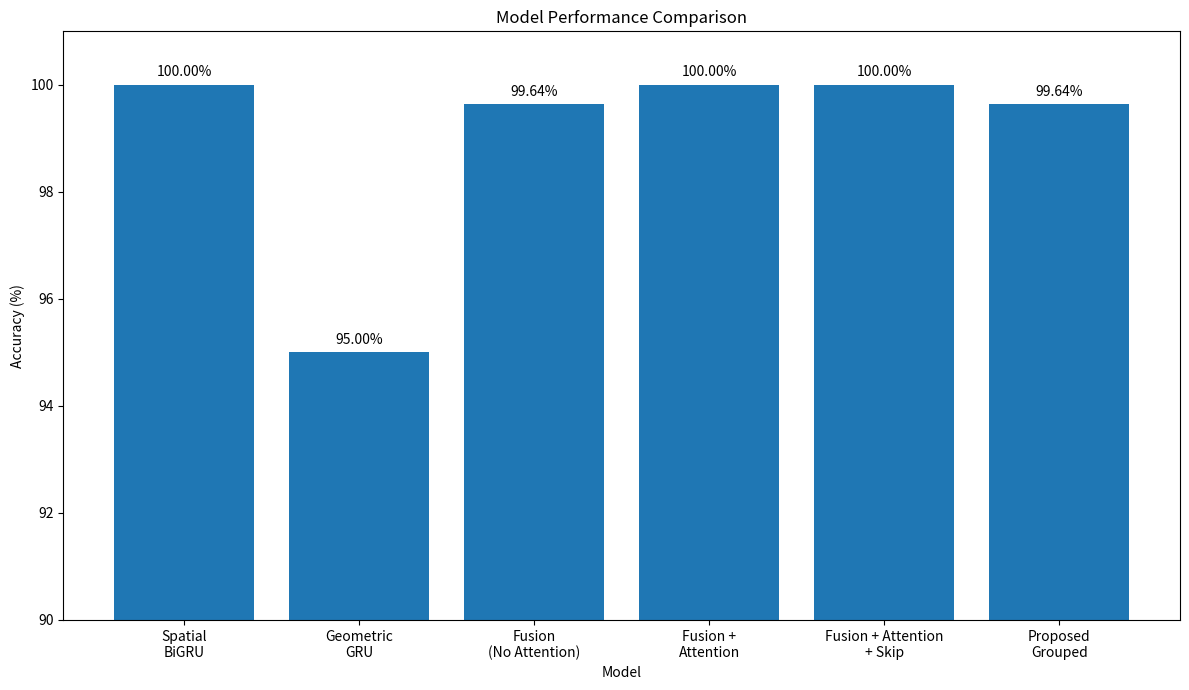

The matplotlib source for this figure:
import matplotlib.pyplot as plt

models = [
    "Spatial\nBiGRU",
    "Geometric\nGRU",
    "Fusion\n(No Attention)",
    "Fusion +\nAttention",
    "Fusion + Attention\n+ Skip",
    "Proposed\nGrouped"
]

accuracy = [
    100.00,
    95.00,
    99.64,
    100.00,
    100.00,
    99.64
]

plt.figure(figsize=(12, 7))

bars = plt.bar(models, accuracy)

plt.ylabel("Accuracy (%)")
plt.xlabel("Model")
plt.title("Model Performance Comparison")
plt.ylim(90, 101)

for bar, value in zip(bars, accuracy):
    plt.text(
        bar.get_x() + bar.get_width() / 2,
        value + 0.1,
        f"{value:.2f}%",
        ha="center",
        va="bottom"
    )

plt.tight_layout()

output = r"D:\AI-Sign-Language-Recognition\models\model_comparison.png"

plt.savefig(output, dpi=300, bbox_inches="tight")
plt.show()

print("Saved to:")
print(output)
